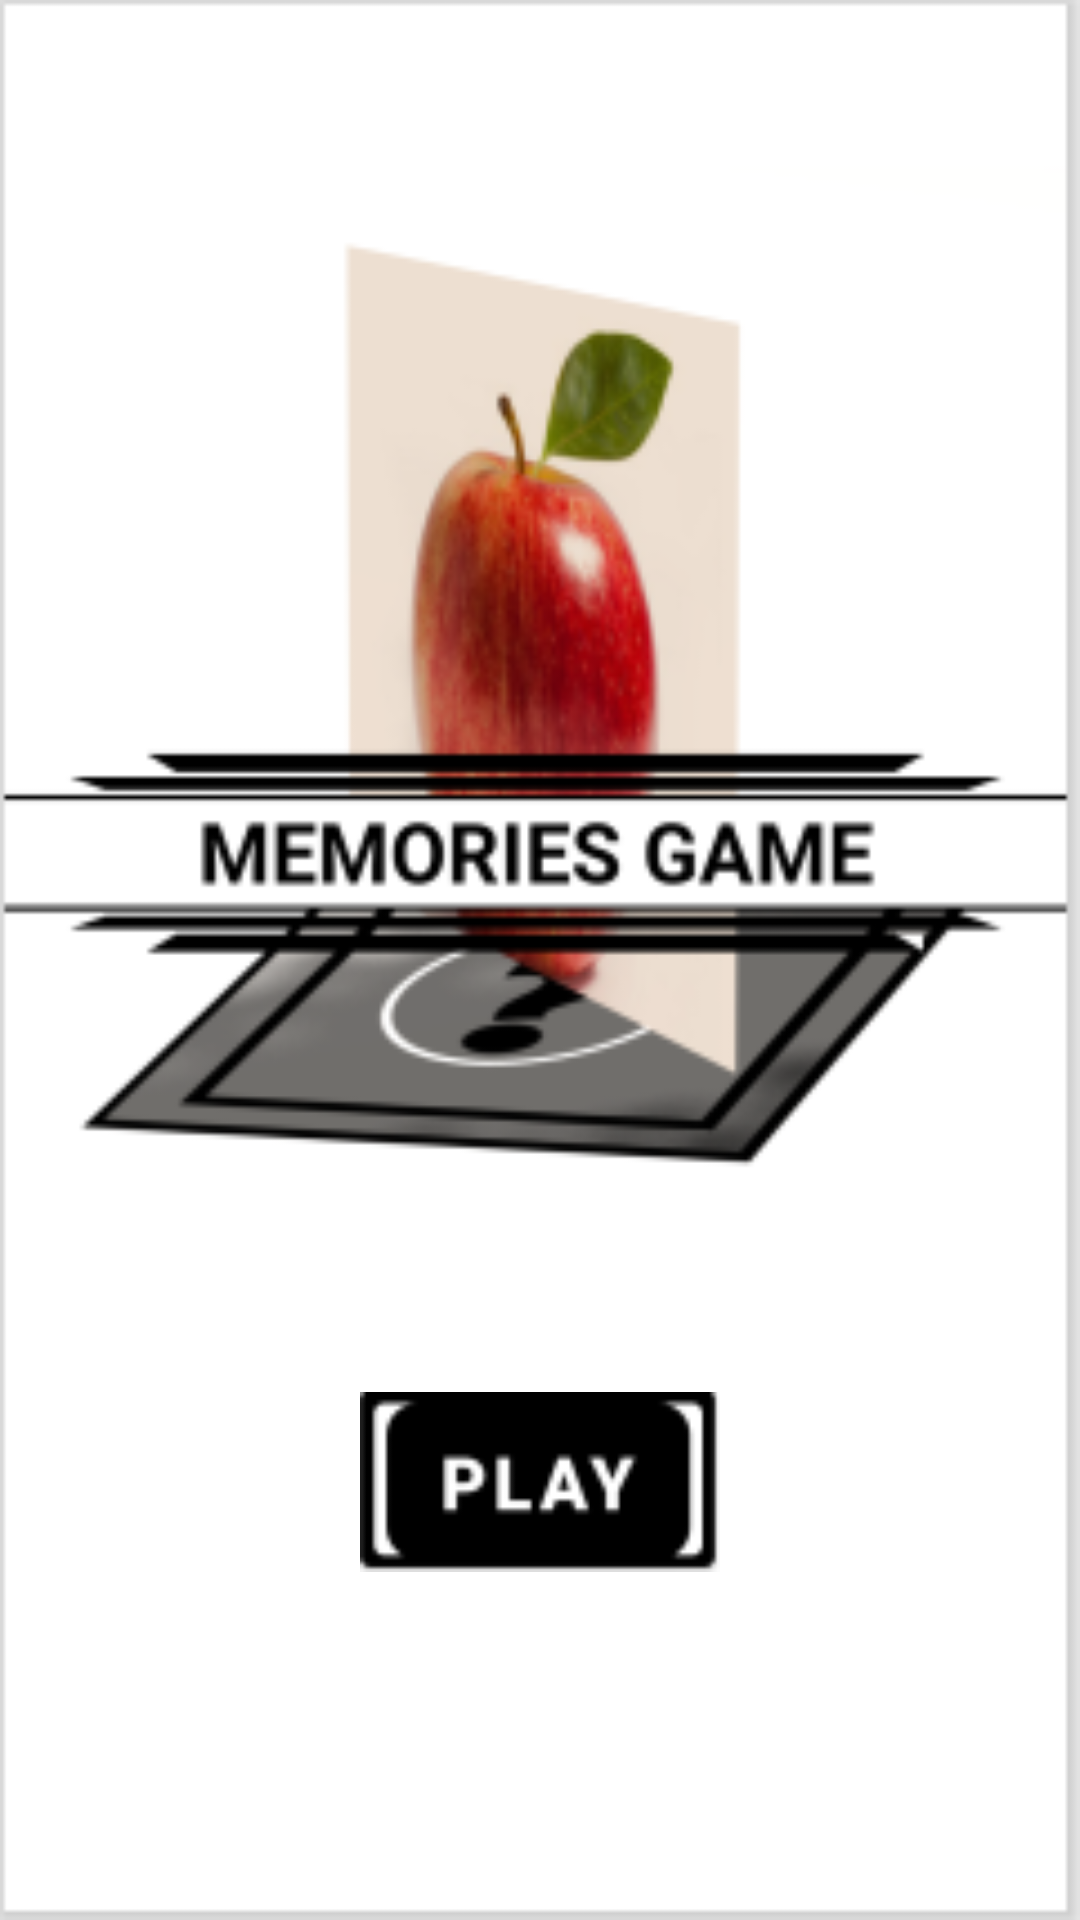

Android layout source for this screen:
<!-- AndroidManifest.xml: application theme Theme.MemoryGame -->
<!-- res/layout/activity_main.xml -->
<?xml version="1.0" encoding="utf-8"?>
<androidx.constraintlayout.widget.ConstraintLayout xmlns:android="http://schemas.android.com/apk/res/android"
    xmlns:app="http://schemas.android.com/apk/res-auto"
    xmlns:tools="http://schemas.android.com/tools"
    android:layout_width="match_parent"
    android:layout_height="match_parent"
    tools:context=".MainActivity"
    android:background="@drawable/background_5">

    <ImageButton
        android:id="@+id/btn_play"
        android:layout_width="120dp"
        android:layout_height="60dp"
        app:layout_constraintTop_toTopOf="parent"
        app:layout_constraintEnd_toEndOf="parent"
        app:layout_constraintStart_toStartOf="parent"
        app:layout_constraintBottom_toBottomOf="parent"
        app:layout_constraintVertical_bias="0.8"
        android:background="@drawable/play_button_1"/>

</androidx.constraintlayout.widget.ConstraintLayout>
<!-- resources referenced by this layout -->
<resources>
  <!-- drawable background_5: png bitmap (drawable, 30259 bytes) -->
  <!-- drawable play_button_1: png bitmap (drawable, 1618 bytes) -->
</resources>
